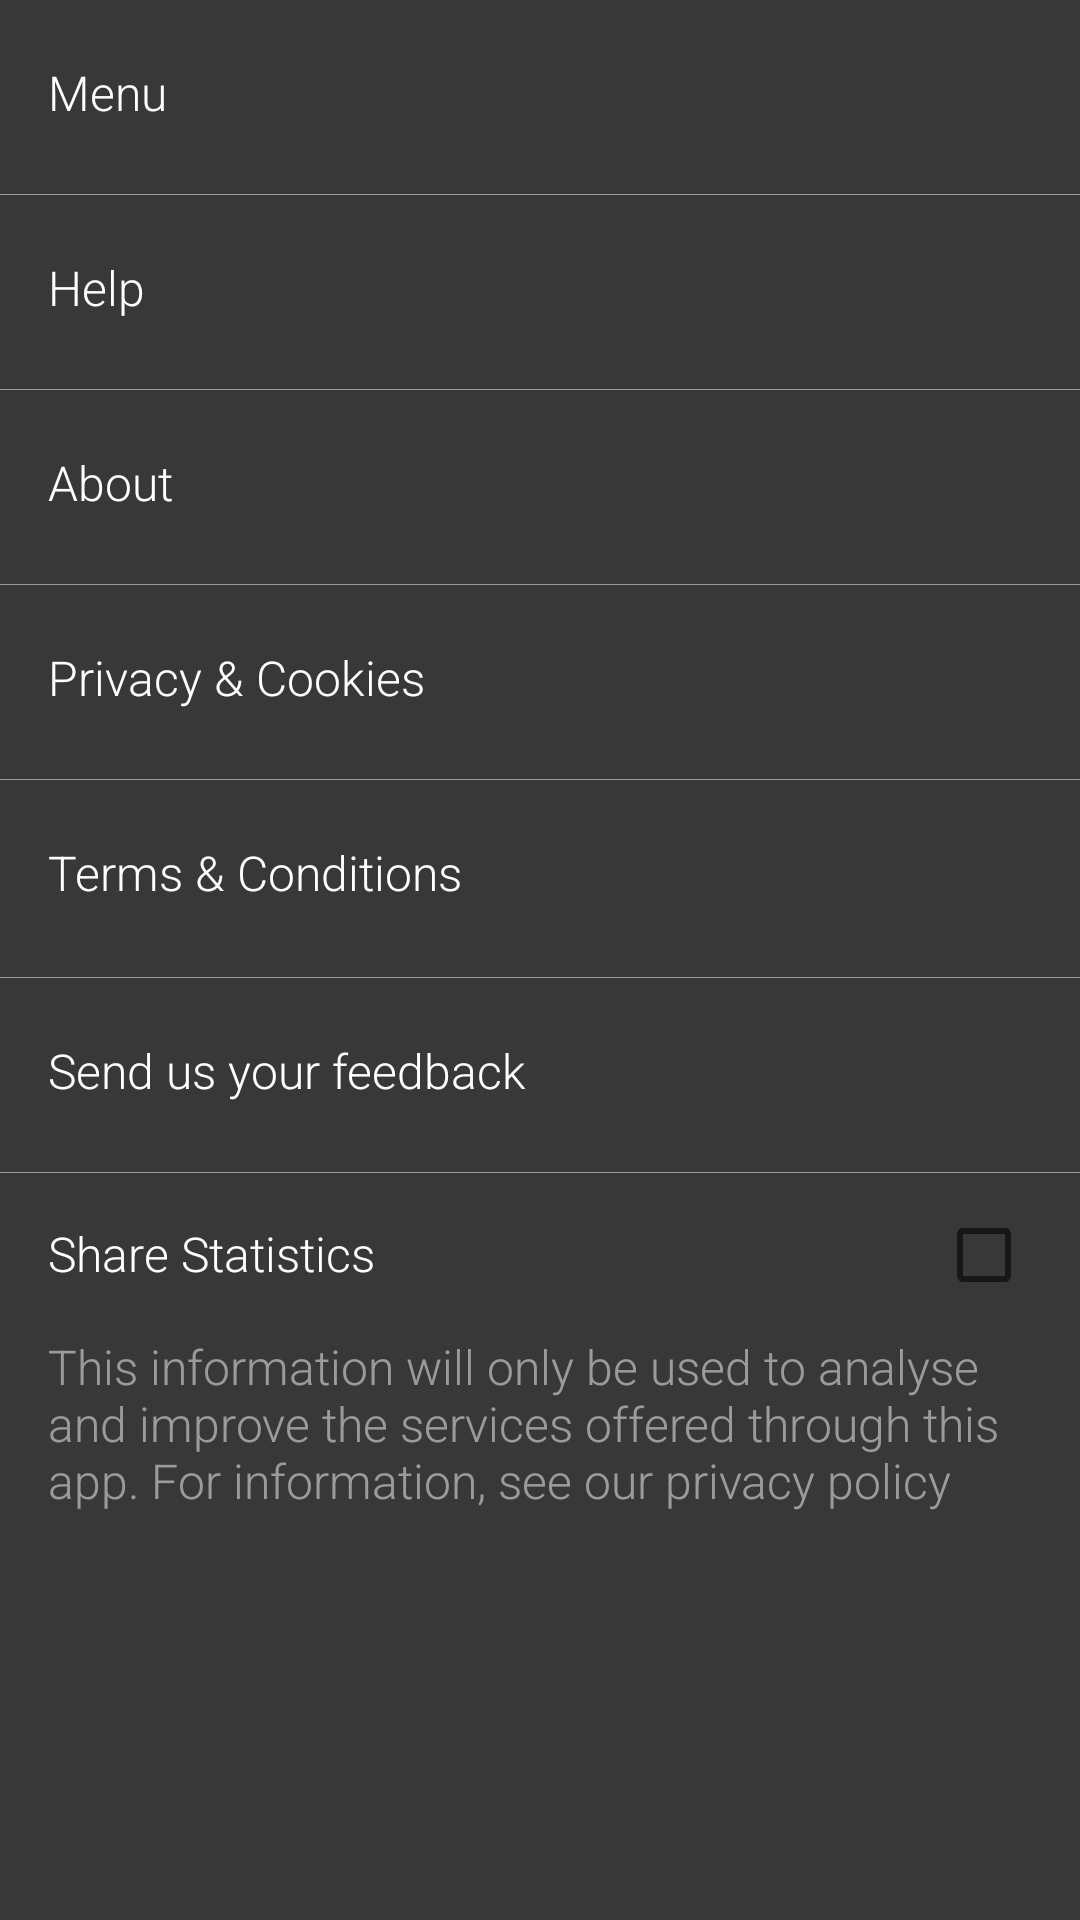

Reconstruct the res/layout file that produces this screen, plus the resources it refers to.
<!-- AndroidManifest.xml: application theme AppTheme.NoActionBar -->
<!-- res/layout/custom_nav_header_main.xml -->
<?xml version="1.0" encoding="utf-8"?>
<ScrollView xmlns:android="http://schemas.android.com/apk/res/android"
    android:id="@+id/ll_nav_header_custom"
    android:layout_width="match_parent"
    android:layout_height="match_parent"
    android:background="@color/main_gray_color"
    android:fitsSystemWindows="true"
    android:isScrollContainer="true"
    android:orientation="vertical">

    <LinearLayout xmlns:android="http://schemas.android.com/apk/res/android"
        android:id="@+id/ll_header_custom"
        android:layout_width="match_parent"
        android:layout_height="wrap_content"
        android:background="@color/main_gray_color"
        android:orientation="vertical">

        
        <Button
            android:id="@+id/btn_nav_menu"
            android:layout_width="match_parent"
            android:layout_height="wrap_content"
            android:background="@drawable/nav_drawer_grey_btn"
            android:contentDescription="@string/desc_nav_drawer_menu"
            android:gravity="center_vertical|start"
            android:paddingBottom="23dp"
            android:paddingEnd="16dp"
            android:paddingStart="16dp"
            android:paddingTop="20dp"
            android:text="@string/nav_draw_menu"
            android:textAppearance="?textAppearanceListItem"
            android:textColor="@color/white_color" />

        <View
            android:layout_width="match_parent"
            android:layout_height="0.25dp"
            android:alpha="0.5"
            android:background="@color/white_color" />

        
        <Button
            android:id="@+id/btn_help"
            android:layout_width="match_parent"
            android:layout_height="wrap_content"
            android:background="@drawable/nav_drawer_grey_btn"
            android:gravity="center_vertical|start"
            android:paddingBottom="23dp"
            android:paddingEnd="16dp"
            android:paddingStart="16dp"
            android:paddingTop="20dp"
            android:text="@string/nav_draw_help"
            android:textAppearance="?textAppearanceListItem"
            android:textColor="@color/white_color" />

        <View
            android:layout_width="match_parent"
            android:layout_height="0.25dp"
            android:alpha="0.5"
            android:background="@color/white_color" />

        
        <Button
            android:id="@+id/btn_about"
            android:layout_width="match_parent"
            android:layout_height="wrap_content"
            android:background="@drawable/nav_drawer_grey_btn"
            android:drawablePadding="8dp"
            android:drawableStart="@drawable/ic_discover"
            android:gravity="center_vertical|start"
            android:paddingBottom="23dp"
            android:paddingEnd="16dp"
            android:paddingStart="16dp"
            android:paddingTop="20dp"
            android:text="@string/nav_draw_about"
            android:textAppearance="?textAppearanceListItem"
            android:textColor="@color/white_color" />

        <View
            android:layout_width="match_parent"
            android:layout_height="0.25dp"
            android:alpha="0.5"
            android:background="@color/white_color" />


        
        <Button
            android:id="@+id/btn_privacy_cookies"
            android:layout_width="match_parent"
            android:layout_height="wrap_content"
            android:background="@drawable/nav_drawer_grey_btn"
            android:drawablePadding="8dp"
            android:drawableStart="@drawable/ic_discover"
            android:gravity="center_vertical|start"
            android:paddingBottom="23dp"
            android:paddingEnd="16dp"
            android:paddingStart="16dp"
            android:paddingTop="20dp"
            android:text="@string/nav_draw_privacy_cookies"
            android:textAppearance="?textAppearanceListItem"
            android:textColor="@color/white_color" />

        <View
            android:layout_width="match_parent"
            android:layout_height="0.25dp"
            android:alpha="0.5"
            android:background="@color/white_color" />

        
        <Button
            android:id="@+id/btn_terms_conditions"
            android:layout_width="match_parent"
            android:layout_height="wrap_content"
            android:background="@drawable/nav_drawer_grey_btn"
            android:drawablePadding="8dp"
            android:drawableStart="@drawable/ic_discover"
            android:gravity="center_vertical|start"
            android:paddingBottom="24dp"
            android:paddingEnd="16dp"
            android:paddingStart="16dp"
            android:paddingTop="20dp"
            android:text="@string/nav_draw_terms_conditions"
            android:textAppearance="?textAppearanceListItem"
            android:textColor="@color/white_color" />

        <View
            android:layout_width="match_parent"
            android:layout_height="0.25dp"
            android:alpha="0.5"
            android:background="@color/white_color" />

        
        <Button
            android:id="@+id/btn_send_feedback"
            android:layout_width="match_parent"
            android:layout_height="wrap_content"
            android:background="@drawable/nav_drawer_grey_btn"
            android:gravity="center_vertical|start"
            android:paddingBottom="23dp"
            android:paddingEnd="16dp"
            android:paddingStart="16dp"
            android:paddingTop="20dp"
            android:text="@string/nav_draw_send_feedback"
            android:textAppearance="?textAppearanceListItem"
            android:textColor="@color/white_color" />

        <View
            android:layout_width="match_parent"
            android:layout_height="0.25dp"
            android:alpha="0.5"
            android:background="@color/white_color" />

        
        <LinearLayout
            android:layout_width="match_parent"
            android:layout_height="wrap_content"
            android:layout_gravity="center_vertical"
            android:contentDescription="@string/nav_draw_share_statistics"
            android:importantForAccessibility="yes"
            android:orientation="horizontal">

            <TextView
                android:id="@+id/share_statistics_title"
                android:layout_width="0dp"
                android:layout_height="wrap_content"
                android:layout_weight="1"
                android:gravity="center_vertical|start"
                android:paddingBottom="16dp"
                android:paddingEnd="16dp"
                android:paddingStart="16dp"
                android:paddingTop="16dp"
                android:text="@string/nav_draw_share_statistics"
                android:textAppearance="?textAppearanceListItem"
                android:textColor="@color/white_color" />

            <CheckBox
                android:id="@+id/share_statistics_status"
                android:layout_width="wrap_content"
                android:layout_height="wrap_content"
                android:layout_gravity="top|start"
                android:checked="false"
                android:enabled="true"
                android:gravity="center_vertical|end"
                android:paddingBottom="8dp"
                android:paddingStart="16dp"
                android:paddingTop="8dp"
                android:saveEnabled="true"
                android:textColorHint="@color/white_color" />

        </LinearLayout>

        <TextView
            android:id="@+id/share_statistics_description"
            android:layout_width="match_parent"
            android:layout_height="wrap_content"
            android:alpha="0.5"
            android:paddingEnd="16dp"
            android:paddingStart="16dp"
            android:text="@string/desc_share_statistics_description"
            android:textAppearance="?textAppearanceListItem"
            android:textColor="@color/white_color" />
    </LinearLayout>

</ScrollView>
<!-- resources referenced by this layout -->
<resources>
  <color name="main_gray_color">#383838</color>
  <color name="white_color">#ffffff</color>
  <!-- drawable nav_drawer_grey_btn (drawable) -->
  <?xml version="1.0" encoding="utf-8"?>
  <selector xmlns:android="http://schemas.android.com/apk/res/android">
      <item android:state_pressed="true">
          <shape>
              <solid android:color="@color/black_color" />
              <stroke android:width="1dp" android:color="@color/black_color" />
              <padding android:bottom="8dp" android:left="8dp" android:right="8dp" android:top="8dp" />
          </shape>
      </item>
      <item android:state_pressed="false">
          <shape>
              <gradient android:angle="270" android:endColor="#383838" android:startColor="#383838" />
              <stroke android:width="1dp" android:color="#383838" />
              <padding android:bottom="8dp" android:left="8dp" android:right="8dp" android:top="8dp" />
          </shape>
      </item>
  </selector>
  <string name="desc_nav_drawer_menu">Close Menu</string>
  <string name="desc_share_statistics_description">This information will only be used to analyse and improve the services offered through this app. For information, see our privacy policy </string>
  <string name="nav_draw_about">About</string>
  <string name="nav_draw_help">Help</string>
  <string name="nav_draw_menu">Menu</string>
  <string name="nav_draw_privacy_cookies">Privacy &amp; Cookies</string>
  <string name="nav_draw_send_feedback">Send us your feedback</string>
  <string name="nav_draw_share_statistics">Share Statistics</string>
  <string name="nav_draw_terms_conditions">Terms &amp; Conditions</string>
  <style name="AppTheme.NoActionBar">
          <item name="windowActionBar">false</item>
          <item name="windowNoTitle">true</item>
      </style>
  <color name="black_color">#ff000000</color>
</resources>
